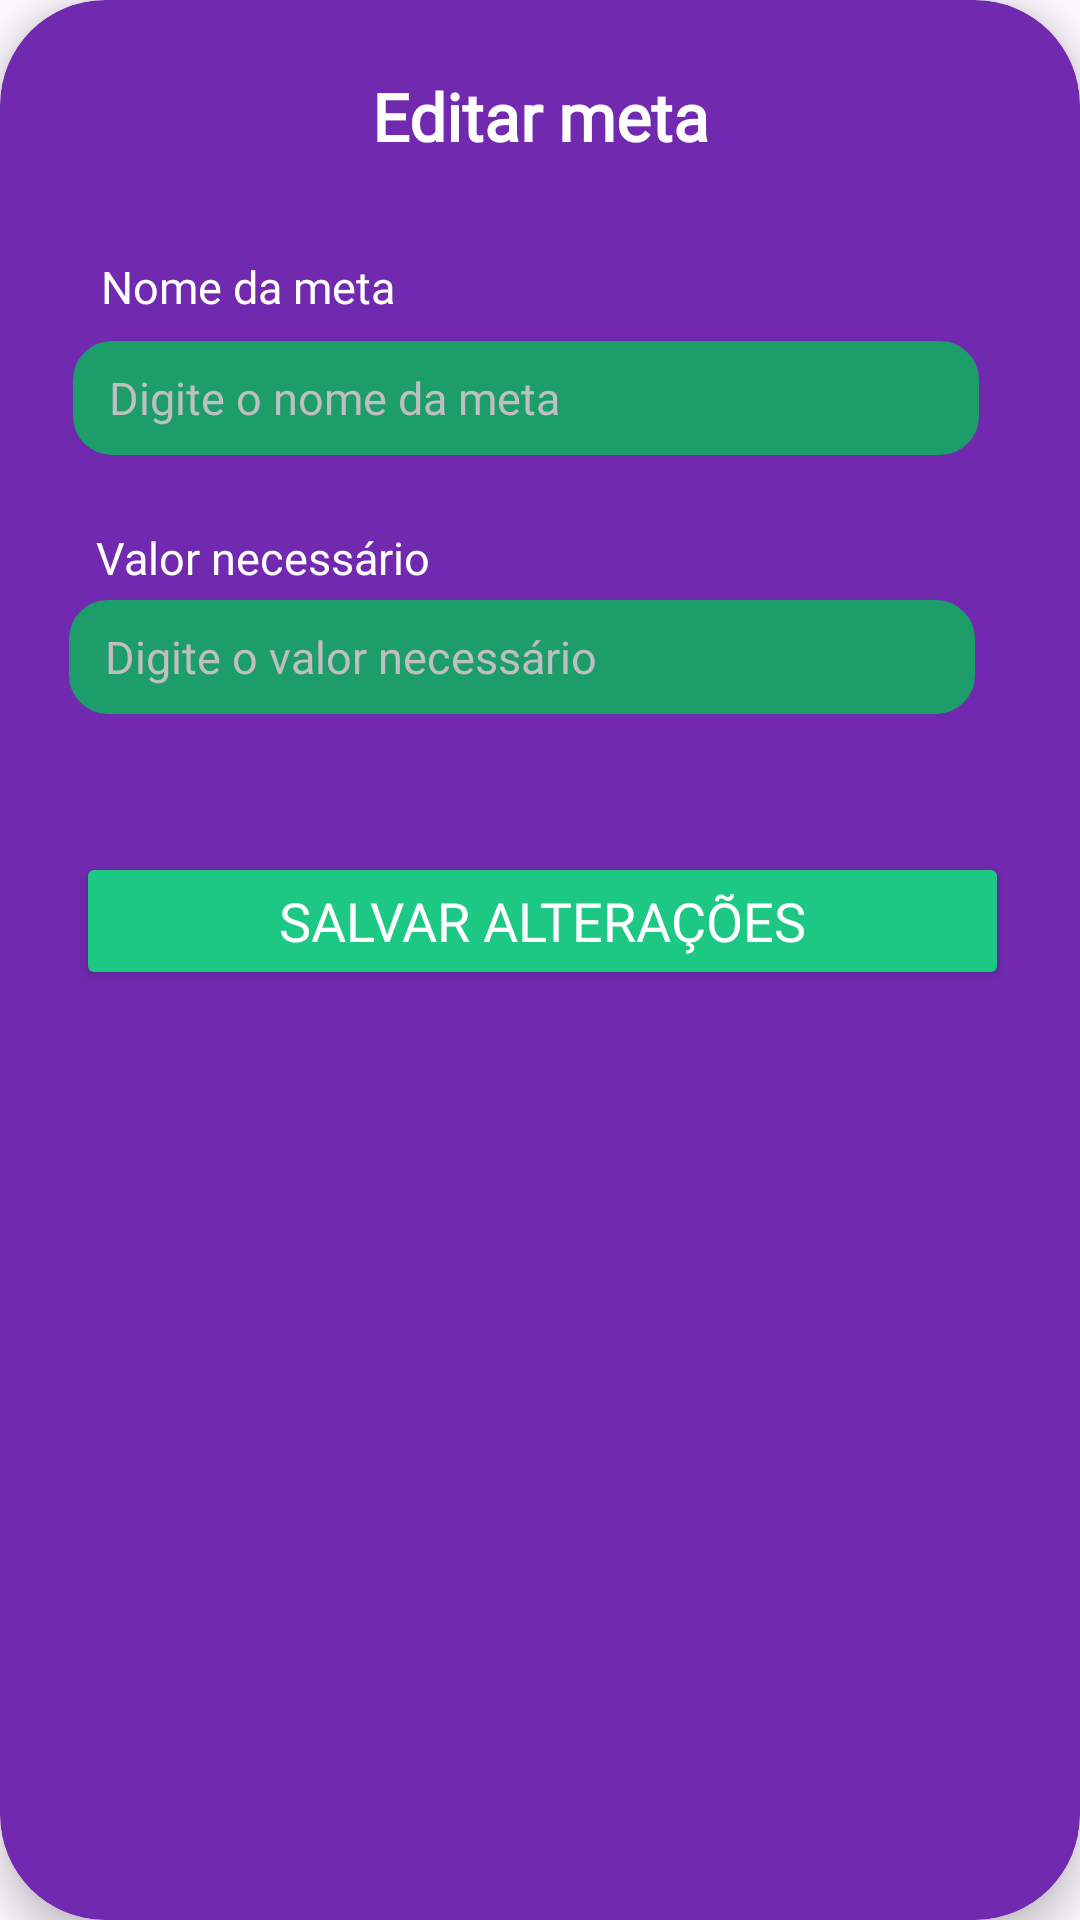

The Android layout XML behind this screen, and the referenced resources:
<!-- AndroidManifest.xml: application theme Theme.ZennoFinancas -->
<!-- res/layout/dialog_editar_meta.xml -->
<?xml version="1.0" encoding="utf-8"?>
<androidx.cardview.widget.CardView xmlns:android="http://schemas.android.com/apk/res/android"
    xmlns:app="http://schemas.android.com/apk/res-auto"
    xmlns:tools="http://schemas.android.com/tools"
    android:layout_width="340dp"
    android:layout_height="wrap_content"
    android:layout_gravity="center"
    android:backgroundTint="#712aaf"
    app:cardCornerRadius="35dp"
    app:cardElevation="8dp"
    android:padding="20dp">

    <androidx.constraintlayout.widget.ConstraintLayout
        android:layout_width="match_parent"
        android:layout_height="379dp">

        
        <TextView
            android:id="@+id/tituloEditarMetas"
            android:layout_width="0dp"
            android:layout_height="wrap_content"
            android:layout_marginTop="24dp"
            android:fontFamily="@font/montserrat_medium"
            android:text="Editar meta"
            android:textAlignment="center"
            android:textColor="#FFFFFF"
            android:textSize="22sp"
            android:textStyle="bold"
            app:layout_constraintEnd_toEndOf="parent"
            app:layout_constraintStart_toStartOf="parent"
            app:layout_constraintTop_toTopOf="parent" />

        

        <TextView
            android:id="@+id/lblNomeReceita"
            android:layout_width="wrap_content"
            android:layout_height="wrap_content"
            android:layout_marginStart="16dp"
            android:layout_marginTop="32dp"
            android:layout_marginEnd="211dp"
            android:fontFamily="@font/montserrat_medium"
            android:text="Nome da meta"
            android:textColor="#FFFFFF"
            android:textSize="15sp"
            app:layout_constraintEnd_toEndOf="parent"
            app:layout_constraintStart_toStartOf="parent"
            app:layout_constraintTop_toBottomOf="@id/tituloEditarMetas" />

        

        <EditText
            android:id="@+id/txtNomeReceita"
            android:layout_width="302dp"
            android:layout_height="38dp"
            android:layout_marginTop="8dp"
            android:background="@drawable/backgroud_verde"
            android:backgroundTint="#1C9D6A"
            android:fontFamily="@font/montserrat_medium"
            android:hint="Digite o nome da meta"
            android:inputType="text"
            android:paddingHorizontal="12dp"
            android:paddingVertical="8dp"
            android:textColor="#FFFFFF"
            android:textColorHint="#BFBFBF"
            android:textSize="15sp"
            app:layout_constraintEnd_toEndOf="parent"
            app:layout_constraintHorizontal_bias="0.421"
            app:layout_constraintStart_toStartOf="parent"
            app:layout_constraintTop_toBottomOf="@id/lblNomeReceita" />

        <TextView
            android:id="@+id/lblTipoCadastrarReceita"
            android:layout_width="wrap_content"
            android:layout_height="wrap_content"
            android:layout_marginStart="16dp"
            android:layout_marginTop="24dp"
            android:layout_marginEnd="201dp"
            android:fontFamily="@font/montserrat_medium"
            android:text="Valor necessário"
            android:textColor="#FFFFFF"
            android:textSize="15sp"
            app:layout_constraintEnd_toEndOf="parent"
            app:layout_constraintStart_toStartOf="parent"
            app:layout_constraintTop_toBottomOf="@id/txtNomeReceita" />

        

        <EditText
            android:id="@+id/txtValorReceita"
            android:layout_width="302dp"
            android:layout_height="38dp"
            android:layout_marginTop="4dp"
            android:background="@drawable/backgroud_verde"
            android:backgroundTint="#1C9D6A"
            android:fontFamily="@font/montserrat_medium"
            android:hint="Digite o valor necessário"
            android:inputType="numberDecimal"
            android:paddingHorizontal="12dp"
            android:paddingVertical="8dp"
            android:textColor="#FFFFFF"
            android:textColorHint="#BFBFBF"
            android:textSize="15sp"
            app:layout_constraintEnd_toEndOf="parent"
            app:layout_constraintHorizontal_bias="0.394"
            app:layout_constraintStart_toStartOf="parent"
            app:layout_constraintTop_toBottomOf="@id/lblTipoCadastrarReceita" />

        

        <Button
            android:id="@+id/btnSalvar"
            android:layout_width="311dp"
            android:layout_height="46dp"
            android:layout_marginTop="46dp"
            android:backgroundTint="#1dc884"
            android:contentDescription="Botão para guardar dinheiro"
            android:fontFamily="@font/montserrat_medium"
            android:text="Salvar Alterações"
            android:textColor="#FFFFFF"
            android:textSize="18sp"
            app:cornerRadius="12dp"
            app:layout_constraintEnd_toEndOf="parent"
            app:layout_constraintHorizontal_bias="0.517"
            app:layout_constraintStart_toStartOf="parent"
            app:layout_constraintTop_toBottomOf="@+id/txtValorReceita" />

    </androidx.constraintlayout.widget.ConstraintLayout>
</androidx.cardview.widget.CardView>
<!-- resources referenced by this layout -->
<resources>
  <!-- drawable backgroud_verde (drawable) -->
  <shape xmlns:android="http://schemas.android.com/apk/res/android"
      android:shape="rectangle">
  
      
      <corners android:radius="12dp"/>
  
      
      <stroke
          android:width="2dp"
          android:color="#1c9d6a"/>
  
      
      <padding
          android:left="10dp"
          android:top="10dp"
          android:right="10dp"
          android:bottom="10dp"/>
  </shape>
  <style name="Theme.ZennoFinancas" parent="Base.Theme.ZennoFinancas" />
  <style name="Base.Theme.ZennoFinancas" parent="Theme.Material3.DayNight.NoActionBar">
          <item name="android:scrollbarThumbVertical">@drawable/estilo_barra_rolagem</item>
          <item name="android:scrollbarSize">2dp</item>
          <item name="android:scrollbarFadeDuration">500</item>
      </style>
  <!-- drawable estilo_barra_rolagem (drawable) -->
  <?xml version="1.0" encoding="utf-8"?>
  <shape xmlns:android="http://schemas.android.com/apk/res/android">
      <solid android:color="#FFFFFF" />
  
      <corners android:radius="10dp" />
  
      <size android:width="2dp" />
  </shape>
</resources>
